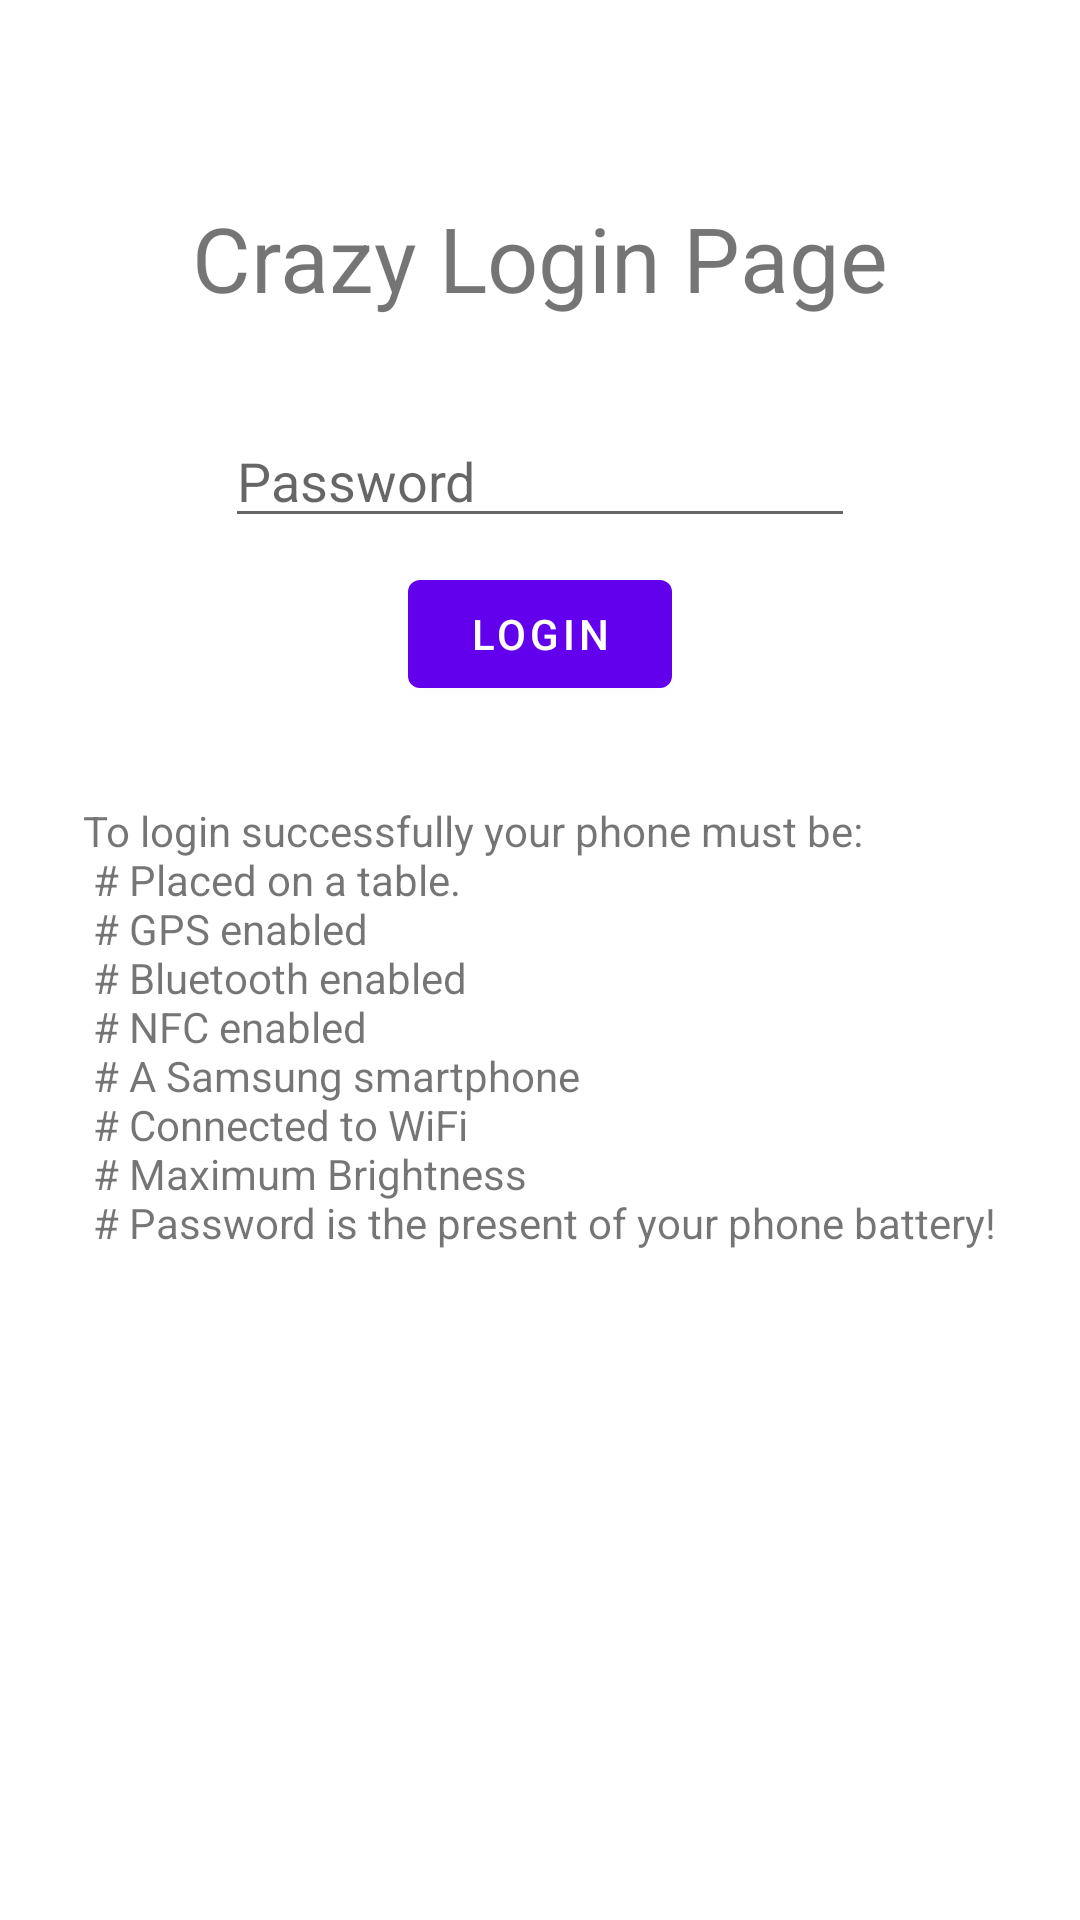

This screen was rendered from an Android layout file. Write that file and the resources it references.
<!-- AndroidManifest.xml: application theme Theme.CrazyLogin -->
<!-- res/layout/activity_main.xml -->
<?xml version="1.0" encoding="utf-8"?>
<ScrollView xmlns:android="http://schemas.android.com/apk/res/android"
    android:layout_width="match_parent"
    android:layout_height="match_parent">

    <androidx.constraintlayout.widget.ConstraintLayout xmlns:android="http://schemas.android.com/apk/res/android"
        xmlns:app="http://schemas.android.com/apk/res-auto"
        xmlns:tools="http://schemas.android.com/tools"
        android:layout_width="match_parent"
        android:layout_height="match_parent"
        tools:context=".MainActivity">

        <androidx.constraintlayout.widget.Guideline
            android:id="@+id/guideline"
            android:layout_width="wrap_content"
            android:layout_height="wrap_content"
            android:orientation="horizontal"
            app:layout_constraintGuide_percent="0.1" />


        <EditText
            android:id="@+id/main_EDT_password"
            android:layout_width="wrap_content"
            android:layout_height="wrap_content"
            android:layout_marginTop="32dp"
            android:ems="10"
            android:hint="Password"
            android:inputType="numberPassword"
            app:layout_constraintEnd_toEndOf="@+id/textView"
            app:layout_constraintStart_toStartOf="@+id/textView"
            app:layout_constraintTop_toBottomOf="@+id/textView" />

        <com.google.android.material.button.MaterialButton
            android:id="@+id/main_BTN_login"
            android:layout_width="wrap_content"
            android:layout_height="wrap_content"
            android:layout_marginTop="8dp"
            android:text="Login"
            app:layout_constraintEnd_toEndOf="@+id/main_EDT_password"
            app:layout_constraintStart_toStartOf="@+id/main_EDT_password"
            app:layout_constraintTop_toBottomOf="@+id/main_EDT_password" />

        <TextView
            android:id="@+id/textView"
            android:layout_width="wrap_content"
            android:layout_height="wrap_content"
            android:layout_marginTop="24dp"
            android:text="@string/title"
            android:textSize="30sp"
            app:layout_constraintEnd_toEndOf="parent"
            app:layout_constraintStart_toStartOf="parent"
            app:layout_constraintTop_toTopOf="@+id/guideline" />

        <TextView
            android:id="@+id/main_LBL_instructions"
            android:layout_width="wrap_content"
            android:layout_height="wrap_content"
            android:layout_marginTop="32dp"
            android:text="@string/instructions"
            app:layout_constraintEnd_toEndOf="parent"
            app:layout_constraintStart_toStartOf="parent"
            app:layout_constraintTop_toBottomOf="@+id/main_BTN_login" />

    </androidx.constraintlayout.widget.ConstraintLayout>

</ScrollView>
<!-- resources referenced by this layout -->
<resources>
  <string name="instructions">To login successfully your phone must be:\n
          # Placed on a table.\n
          # GPS enabled\n
          # Bluetooth enabled\n
          # NFC enabled\n
          # A Samsung smartphone\n
          # Connected to WiFi\n
          # Maximum Brightness\n
          # Password is the present of your phone battery!
      </string>
  <string name="title">Crazy Login Page</string>
  <style name="Theme.CrazyLogin" parent="Theme.MaterialComponents.DayNight.DarkActionBar">
          
          <item name="colorPrimary">@color/purple_500</item>
          <item name="colorPrimaryVariant">@color/purple_700</item>
          <item name="colorOnPrimary">@color/white</item>
          
          <item name="colorSecondary">@color/teal_200</item>
          <item name="colorSecondaryVariant">@color/teal_700</item>
          <item name="colorOnSecondary">@color/black</item>
          
          <item name="android:statusBarColor" tools:targetApi="l">?attr/colorPrimaryVariant</item>
          
      </style>
  <!-- not gathered from this repository: default colours our renderer supplied (Android Studio template values) -->
  <color name="purple_500">#FF6200EE</color>
  <color name="purple_700">#FF3700B3</color>
  <color name="teal_200">#FF03DAC5</color>
  <color name="teal_700">#FF018786</color>
  <color name="black">#FF000000</color>
  <color name="white">#FFFFFFFF</color>
</resources>
